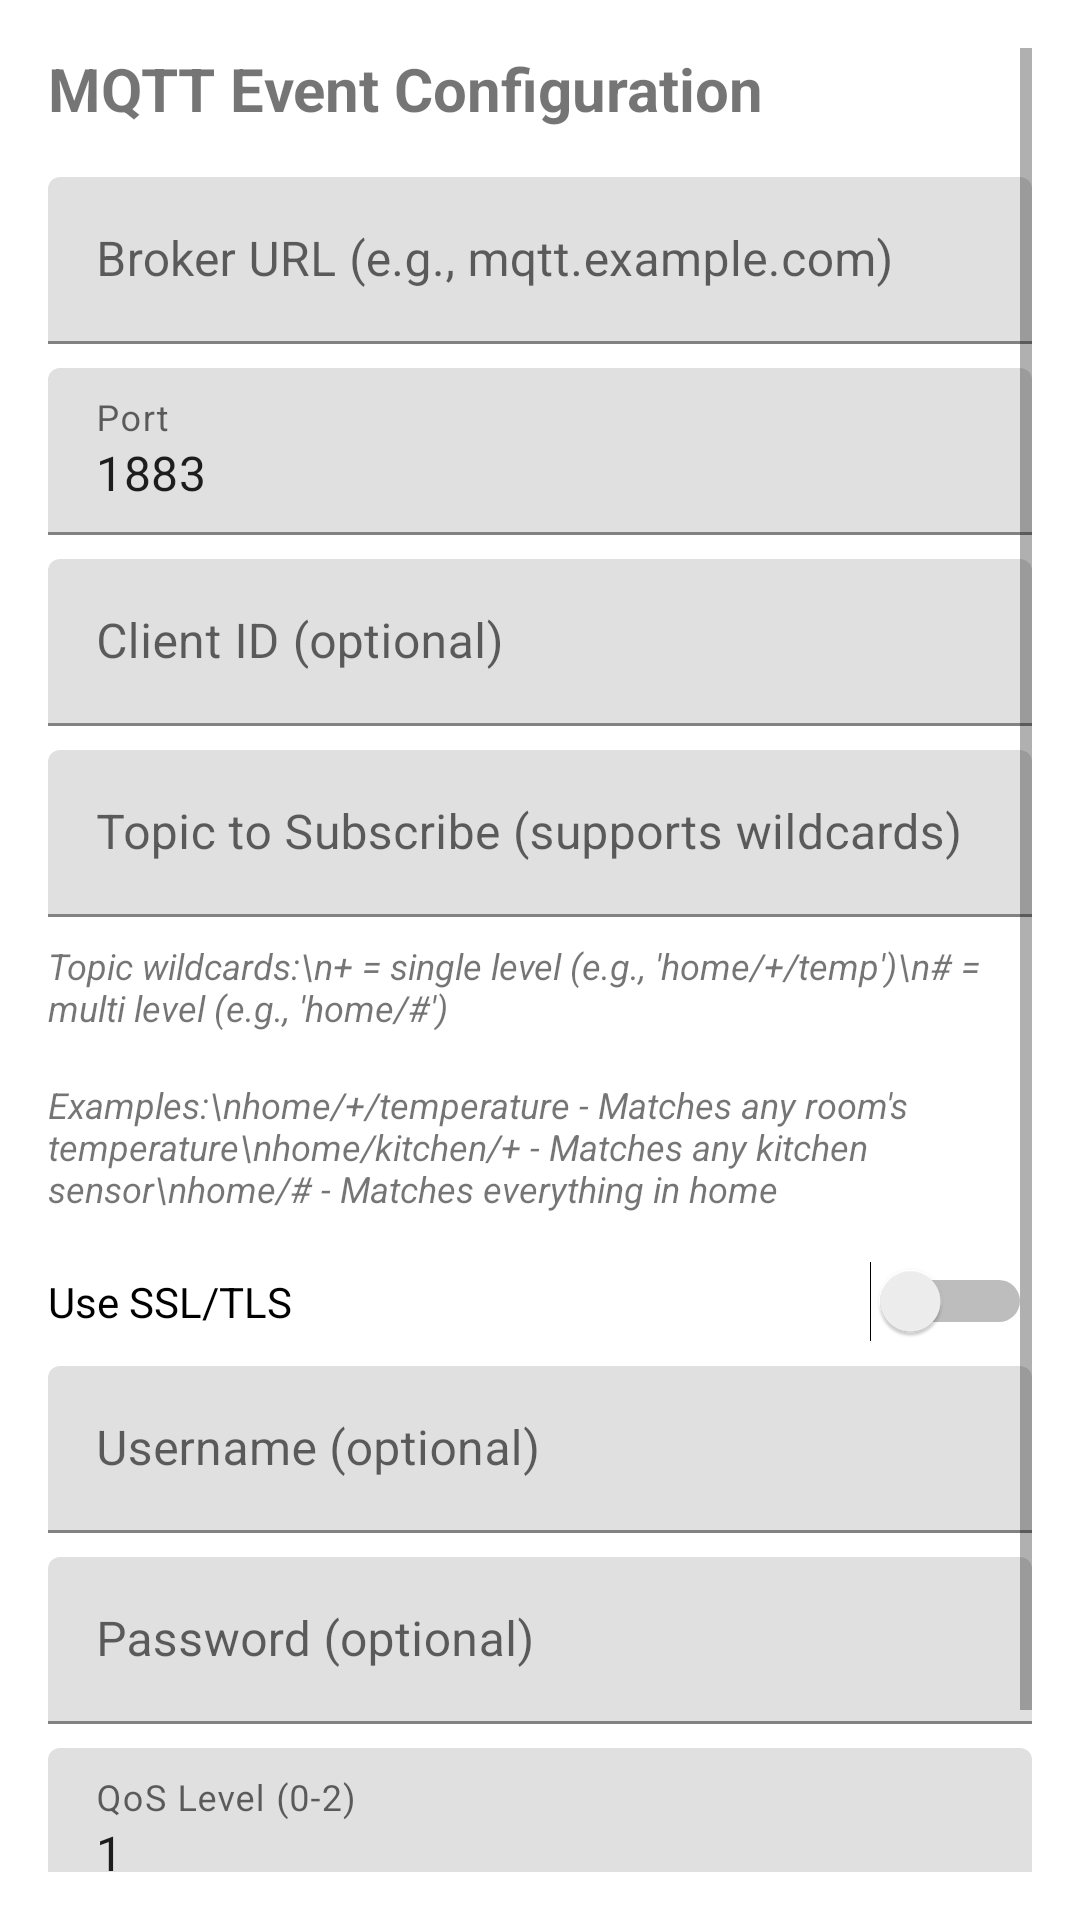

Produce the Android XML layout that renders to this screen, including the resource entries it uses.
<!-- AndroidManifest.xml: activity theme Theme.Cogwyrm -->
<!-- res/layout/activity_mqtt_event_config.xml -->
<?xml version="1.0" encoding="utf-8"?>
<ScrollView xmlns:android="http://schemas.android.com/apk/res/android"
    android:layout_width="match_parent"
    android:layout_height="match_parent"
    android:padding="16dp">

    <LinearLayout
        android:layout_width="match_parent"
        android:layout_height="wrap_content"
        android:orientation="vertical">

        <TextView
            android:layout_width="wrap_content"
            android:layout_height="wrap_content"
            android:text="MQTT Event Configuration"
            android:textSize="20sp"
            android:textStyle="bold"
            android:layout_marginBottom="16dp"/>

        <com.google.android.material.textfield.TextInputLayout
            android:layout_width="match_parent"
            android:layout_height="wrap_content"
            android:layout_marginBottom="8dp">
            <EditText
                android:id="@+id/broker_url_input"
                android:layout_width="match_parent"
                android:layout_height="wrap_content"
                android:hint="Broker URL (e.g., mqtt.example.com)"
                android:inputType="textUri"/>
        </com.google.android.material.textfield.TextInputLayout>

        <com.google.android.material.textfield.TextInputLayout
            android:layout_width="match_parent"
            android:layout_height="wrap_content"
            android:layout_marginBottom="8dp">
            <EditText
                android:id="@+id/port_input"
                android:layout_width="match_parent"
                android:layout_height="wrap_content"
                android:hint="Port"
                android:inputType="number"
                android:text="1883"/>
        </com.google.android.material.textfield.TextInputLayout>

        <com.google.android.material.textfield.TextInputLayout
            android:layout_width="match_parent"
            android:layout_height="wrap_content"
            android:layout_marginBottom="8dp">
            <EditText
                android:id="@+id/client_id_input"
                android:layout_width="match_parent"
                android:layout_height="wrap_content"
                android:hint="Client ID (optional)"
                android:inputType="text"/>
        </com.google.android.material.textfield.TextInputLayout>

        <com.google.android.material.textfield.TextInputLayout
            android:id="@+id/topic_input_layout"
            android:layout_width="match_parent"
            android:layout_height="wrap_content"
            android:layout_marginBottom="8dp">
            <EditText
                android:id="@+id/topic_input"
                android:layout_width="match_parent"
                android:layout_height="wrap_content"
                android:hint="Topic to Subscribe (supports wildcards)"
                android:inputType="text"/>
        </com.google.android.material.textfield.TextInputLayout>

        <TextView
            android:layout_width="match_parent"
            android:layout_height="wrap_content"
            android:text="Topic wildcards:\n+ = single level (e.g., 'home/+/temp')\n# = multi level (e.g., 'home/#')"
            android:textStyle="italic"
            android:textSize="12sp"
            android:layout_marginBottom="16dp"/>

        <TextView
            android:layout_width="match_parent"
            android:layout_height="wrap_content"
            android:text="Examples:\nhome/+/temperature - Matches any room's temperature\nhome/kitchen/+ - Matches any kitchen sensor\nhome/# - Matches everything in home"
            android:textStyle="italic"
            android:textSize="12sp"
            android:layout_marginBottom="16dp"/>

        <Switch
            android:id="@+id/use_ssl_switch"
            android:layout_width="match_parent"
            android:layout_height="wrap_content"
            android:text="Use SSL/TLS"
            android:layout_marginBottom="8dp"/>

        <com.google.android.material.textfield.TextInputLayout
            android:layout_width="match_parent"
            android:layout_height="wrap_content"
            android:layout_marginBottom="8dp">
            <EditText
                android:id="@+id/username_input"
                android:layout_width="match_parent"
                android:layout_height="wrap_content"
                android:hint="Username (optional)"
                android:inputType="text"/>
        </com.google.android.material.textfield.TextInputLayout>

        <com.google.android.material.textfield.TextInputLayout
            android:layout_width="match_parent"
            android:layout_height="wrap_content"
            android:layout_marginBottom="8dp">
            <EditText
                android:id="@+id/password_input"
                android:layout_width="match_parent"
                android:layout_height="wrap_content"
                android:hint="Password (optional)"
                android:inputType="textPassword"/>
        </com.google.android.material.textfield.TextInputLayout>

        <com.google.android.material.textfield.TextInputLayout
            android:layout_width="match_parent"
            android:layout_height="wrap_content"
            android:layout_marginBottom="16dp">
            <EditText
                android:id="@+id/qos_input"
                android:layout_width="match_parent"
                android:layout_height="wrap_content"
                android:hint="QoS Level (0-2)"
                android:inputType="number"
                android:text="1"/>
        </com.google.android.material.textfield.TextInputLayout>

        <Button
            android:layout_width="match_parent"
            android:layout_height="wrap_content"
            android:text="Save Configuration"
            android:onClick="onSave"/>

    </LinearLayout>
</ScrollView>
<!-- resources referenced by this layout -->
<resources>
  <style name="Theme.Cogwyrm" parent="Theme.MaterialComponents.DayNight.DarkActionBar">
          
          <item name="colorPrimary">@color/purple_500</item>
          <item name="colorPrimaryVariant">@color/purple_700</item>
          <item name="colorOnPrimary">@color/white</item>
          
          <item name="colorSecondary">@color/teal_200</item>
          <item name="colorSecondaryVariant">@color/teal_700</item>
          <item name="colorOnSecondary">@color/black</item>
          
          <item name="android:statusBarColor">?attr/colorPrimaryVariant</item>
      </style>
  <color name="purple_500">#FF6200EE</color>
  <color name="purple_700">#FF3700B3</color>
  <color name="white">#FFFFFFFF</color>
  <color name="teal_200">#FF03DAC5</color>
  <color name="teal_700">#FF018786</color>
  <color name="black">#FF000000</color>
</resources>
